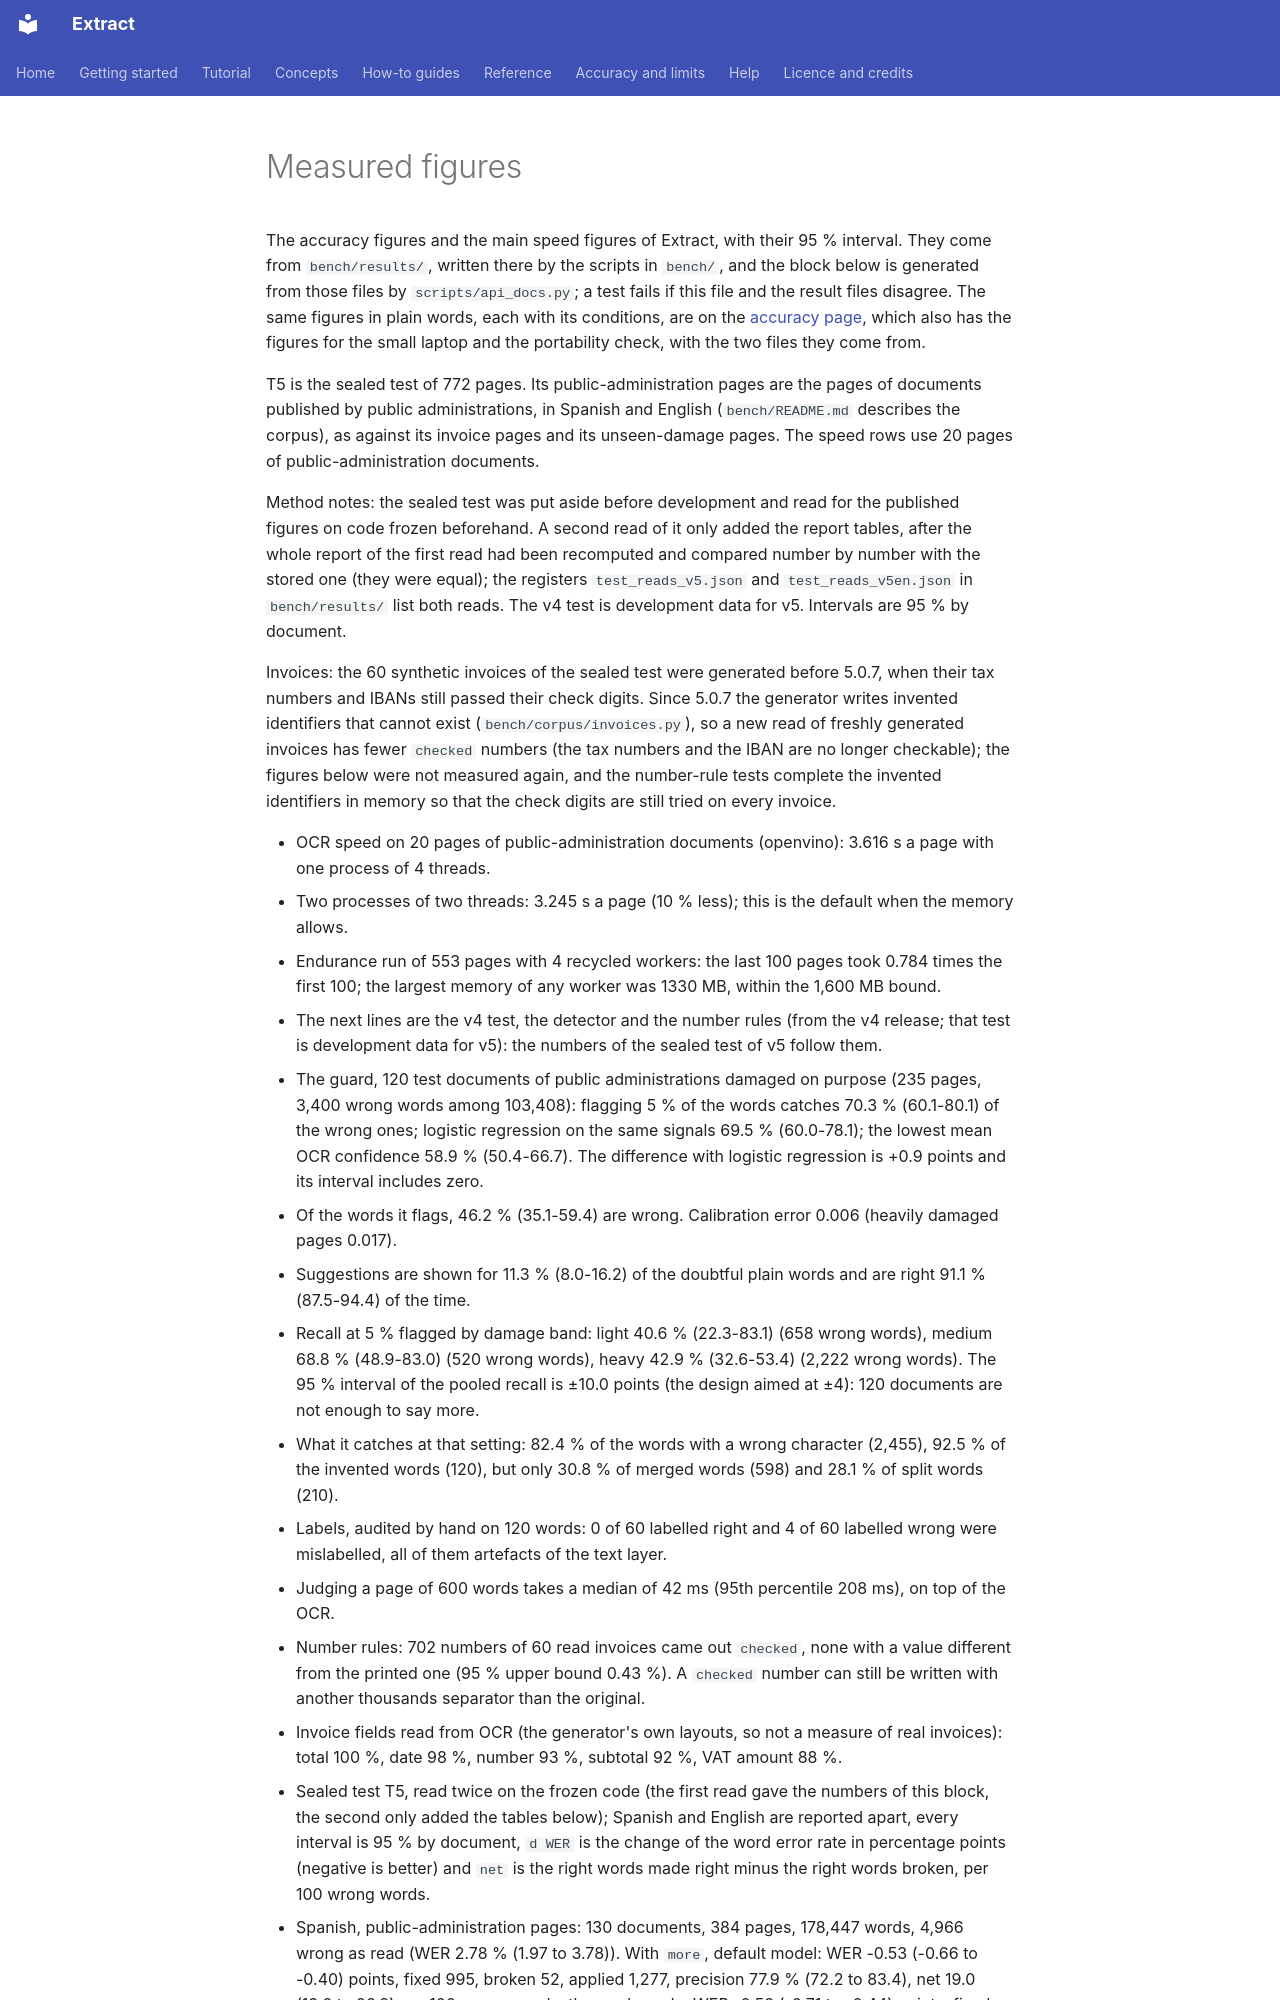

repository: PabloMedinaBetancor/extract · page: MEASURED/index.html · generator: mkdocs

# Measured figures

The accuracy figures and the main speed figures of Extract, with their 95 % interval. They come from `bench/results/`,
written there by the scripts in `bench/`, and the block below is generated from those files by `scripts/api_docs.py`; a
test fails if this file and the result files disagree. The same figures in plain words, each with its conditions, are on
the [accuracy page](accuracy.md), which also has the figures for the small laptop and the portability check, with the two
files they come from.

T5 is the sealed test of 772 pages. Its public-administration pages are the pages of documents published by public administrations, in Spanish
and English (`bench/README.md` describes the corpus), as against its invoice pages and its unseen-damage pages. The speed rows use 20 pages of public-administration documents.

Method notes: the sealed test was put aside before development and read for the published figures on code frozen
beforehand. A second read of it only added the report tables, after the whole report of the first read had been
recomputed and compared number by number with the stored one (they were equal); the registers `test_reads_v5.json` and
`test_reads_v5en.json` in `bench/results/` list both reads. The v4 test is development data for v5. Intervals are 95 %
by document.

Invoices: the 60 synthetic invoices of the sealed test were generated before 5.0.7, when their tax numbers and IBANs still
passed their check digits. Since 5.0.7 the generator writes invented identifiers that cannot exist (`bench/corpus/invoices.py`),
so a new read of freshly generated invoices has fewer `checked` numbers (the tax numbers and the IBAN are no longer checkable);
the figures below were not measured again, and the number-rule tests complete the invented identifiers in memory so that
the check digits are still tried on every invoice.
